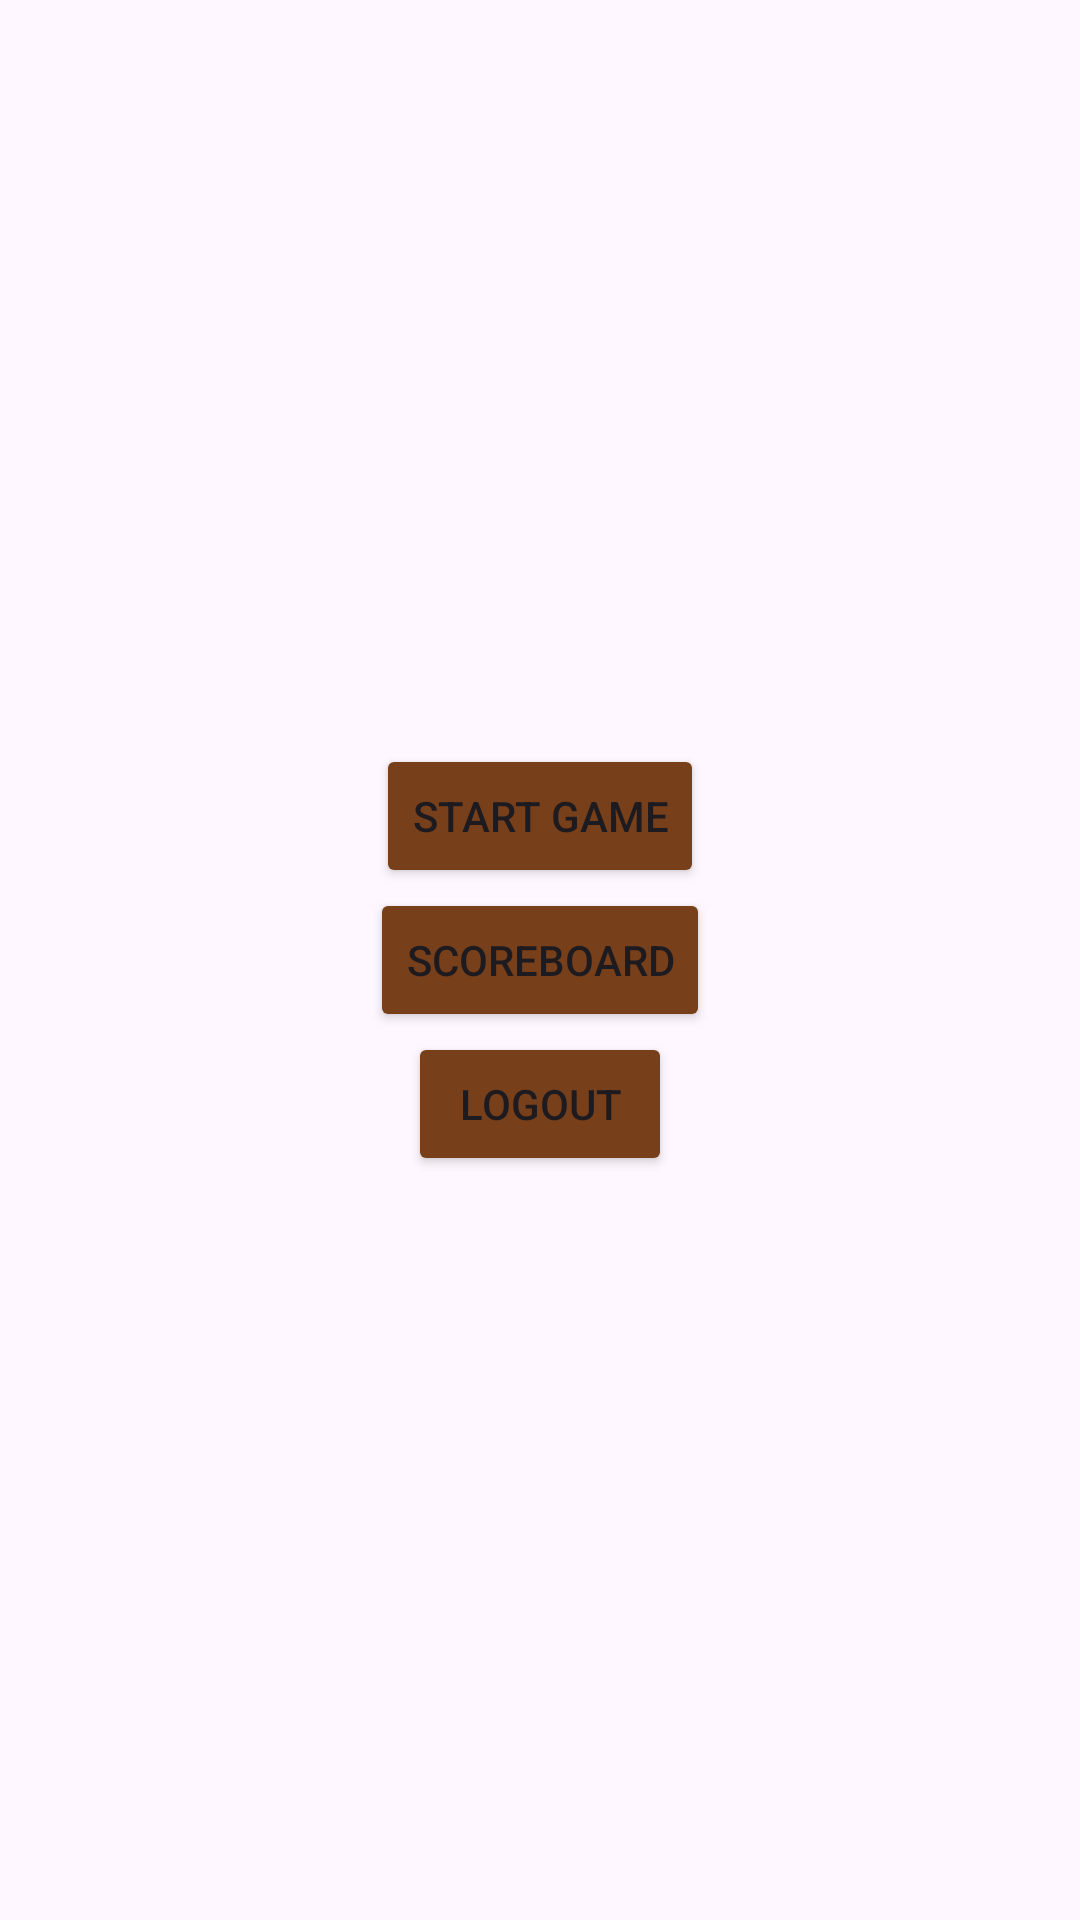

Produce the Android XML layout that renders to this screen, including the resource entries it uses.
<!-- AndroidManifest.xml: application theme Theme.SlingKong02 -->
<!-- res/layout/activity_menu.xml -->
<?xml version="1.0" encoding="utf-8"?>
<LinearLayout xmlns:android="http://schemas.android.com/apk/res/android"
    xmlns:app="http://schemas.android.com/apk/res-auto"
    xmlns:tools="http://schemas.android.com/tools"
    android:id="@+id/main"
    android:layout_width="match_parent"
    android:layout_height="match_parent"
    android:orientation="vertical"
    android:gravity="center"
    android:background="@drawable/menu_background"

    tools:context=".MainActivity">

    <Button
        android:id="@+id/StartGameX"
        android:layout_width="wrap_content"
        android:layout_height="wrap_content"
        android:backgroundTint="#773F1A"

        android:text="Start Game" />
    <Button
        android:layout_width="wrap_content"
        android:layout_height="wrap_content"
        android:text="ScoreBoard"
        android:backgroundTint="#773F1A"

        android:id="@+id/ScoreBoardbtn">

    </Button>
    
    <Button
        android:layout_width="wrap_content"
        android:layout_height="wrap_content"
        android:text="LogOut"
        android:backgroundTint="#773F1A"

        android:id="@+id/LogOutbtn"></Button>
</LinearLayout>
<!-- resources referenced by this layout -->
<resources>
  <style name="Theme.SlingKong02" parent="Base.Theme.SlingKong02" />
  <style name="Base.Theme.SlingKong02" parent="Theme.Material3.DayNight.NoActionBar">
          
          
      </style>
</resources>
